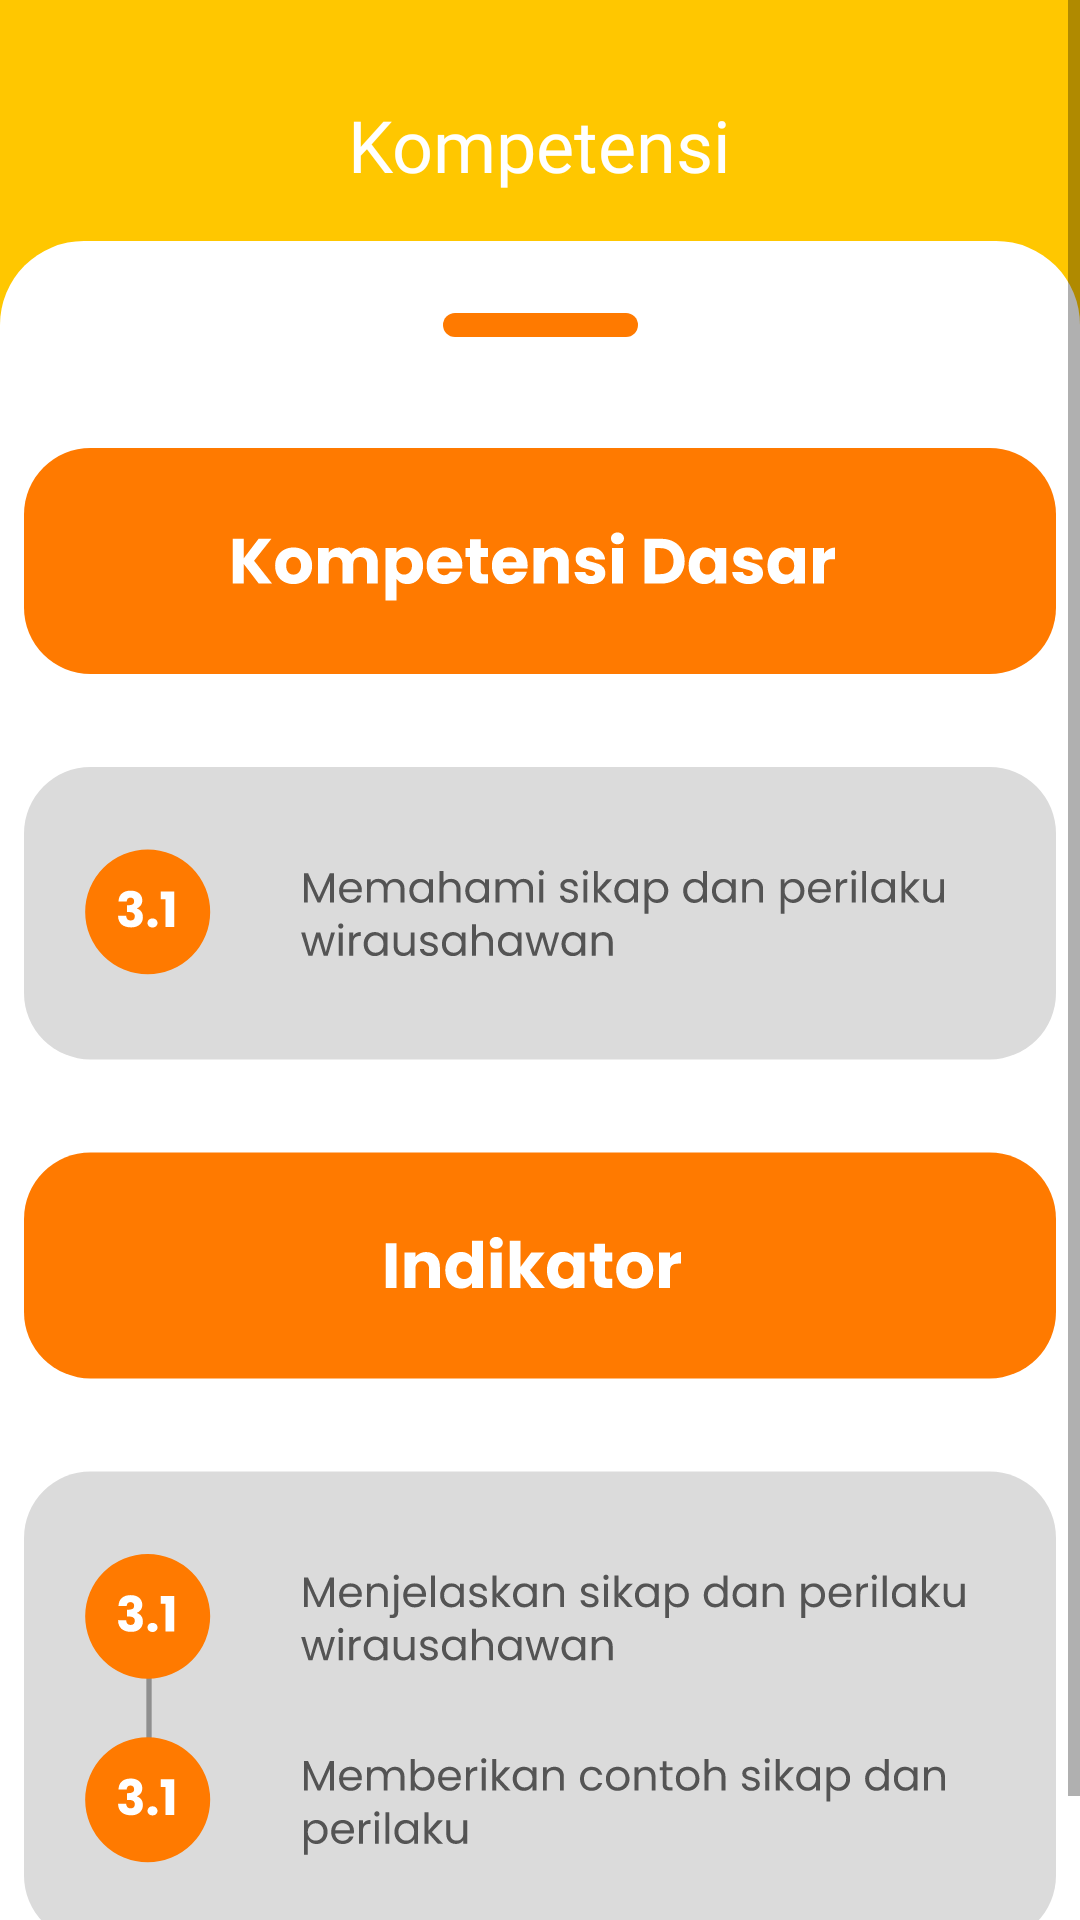

Produce the Android XML layout that renders to this screen, including the resource entries it uses.
<!-- AndroidManifest.xml: application theme Theme.PKKWU -->
<!-- res/layout/fragment_kompetensi.xml -->
<?xml version="1.0" encoding="utf-8"?>
<ScrollView xmlns:android="http://schemas.android.com/apk/res/android"
    xmlns:tools="http://schemas.android.com/tools"
    android:layout_width="match_parent"
    android:layout_height="wrap_content"
    android:background="@color/kuning"
    xmlns:app="http://schemas.android.com/apk/res-auto"
    tools:context=".KompetensiFragment">

    <androidx.constraintlayout.widget.ConstraintLayout
        android:layout_width="match_parent"
        android:layout_height="match_parent">

        <TextView
            android:id="@+id/tv_judul"
            android:layout_width="wrap_content"
            android:layout_height="wrap_content"
            android:text="Kompetensi"
            android:layout_marginTop="32dp"
            android:fontFamily="@font/poppins_bold"
            android:textColor="@color/white"
            android:textSize="24sp"
            app:layout_constraintStart_toStartOf="parent"
            app:layout_constraintEnd_toEndOf="parent"
            app:layout_constraintTop_toTopOf="parent"/>

        <ImageView
            android:id="@+id/btn_back"
            android:layout_width="32dp"
            android:layout_height="32dp"
            android:layout_marginStart="16dp"
            android:background="@drawable/ic_round_arrow_back_24"
            android:backgroundTint="@color/white"
            app:layout_constraintBottom_toBottomOf="@id/tv_judul"
            app:layout_constraintStart_toStartOf="parent"
            app:layout_constraintTop_toTopOf="@id/tv_judul" />


        <ImageView
            android:id="@+id/bg_round"
            android:layout_width="match_parent"
            android:layout_height="0dp"
            android:src="@drawable/homeroundbg"
            android:layout_marginTop="16dp"
            app:layout_constraintStart_toStartOf="parent"
            app:layout_constraintEnd_toEndOf="parent"
            app:layout_constraintTop_toBottomOf="@id/tv_judul"
            app:layout_constraintBottom_toBottomOf="parent"/>

        <ImageView
            android:id="@+id/iv_line"
            android:layout_width="wrap_content"
            android:layout_height="wrap_content"
            android:layout_marginTop="24dp"
            android:src="@drawable/ic_line"
            app:layout_constraintStart_toStartOf="parent"
            app:layout_constraintEnd_toEndOf="parent"
            app:layout_constraintTop_toTopOf="@id/bg_round"/>

        <ImageView
            android:layout_width="344dp"
            android:layout_height="508dp"
            android:layout_marginHorizontal="16dp"
            android:layout_marginTop="32dp"
            android:layout_marginBottom="32dp"
            android:src="@drawable/kd"
            app:layout_constraintBottom_toBottomOf="parent"
            app:layout_constraintEnd_toEndOf="parent"
            app:layout_constraintStart_toStartOf="parent"
            app:layout_constraintTop_toBottomOf="@id/iv_line" />

    </androidx.constraintlayout.widget.ConstraintLayout>

</ScrollView>
<!-- resources referenced by this layout -->
<resources>
  <color name="kuning">#FFC700</color>
  <color name="white">#FFFFFFFF</color>
  <!-- drawable homeroundbg (drawable) -->
  <?xml version="1.0" encoding="utf-8"?>
  <shape
      xmlns:android="http://schemas.android.com/apk/res/android"
      android:shape="rectangle">
  
      <solid
          android:color="#FFFFFF"/>
  
      <corners
          android:topRightRadius="28dp"
          android:topLeftRadius="28dp" />
  
  </shape>
  <!-- drawable ic_line (drawable) -->
  <vector xmlns:android="http://schemas.android.com/apk/res/android"
      android:width="65dp"
      android:height="8dp"
      android:viewportWidth="65"
      android:viewportHeight="8">
    <path
        android:pathData="M4,0L61,0A4,4 0,0 1,65 4L65,4A4,4 0,0 1,61 8L4,8A4,4 0,0 1,0 4L0,4A4,4 0,0 1,4 0z"
        android:fillColor="#FF7A00"/>
  </vector>
  <!-- drawable kd: vector/xml drawable (drawable, 86036 chars, omitted) -->
  <style name="Theme.PKKWU" parent="Theme.MaterialComponents.DayNight.NoActionBar">
          
          <item name="colorPrimary">@color/purple_500</item>
          <item name="colorPrimaryVariant">@color/purple_700</item>
          <item name="colorOnPrimary">@color/white</item>
          
          <item name="colorSecondary">@color/teal_200</item>
          <item name="colorSecondaryVariant">@color/teal_700</item>
          <item name="colorOnSecondary">@color/black</item>
          
          <item name="android:statusBarColor" tools:targetApi="l">@color/kuning</item>
          
      </style>
  <color name="purple_500">#FF6200EE</color>
  <color name="purple_700">#FF3700B3</color>
  <color name="teal_200">#FF03DAC5</color>
  <color name="teal_700">#FF018786</color>
  <color name="black">#FF000000</color>
</resources>
